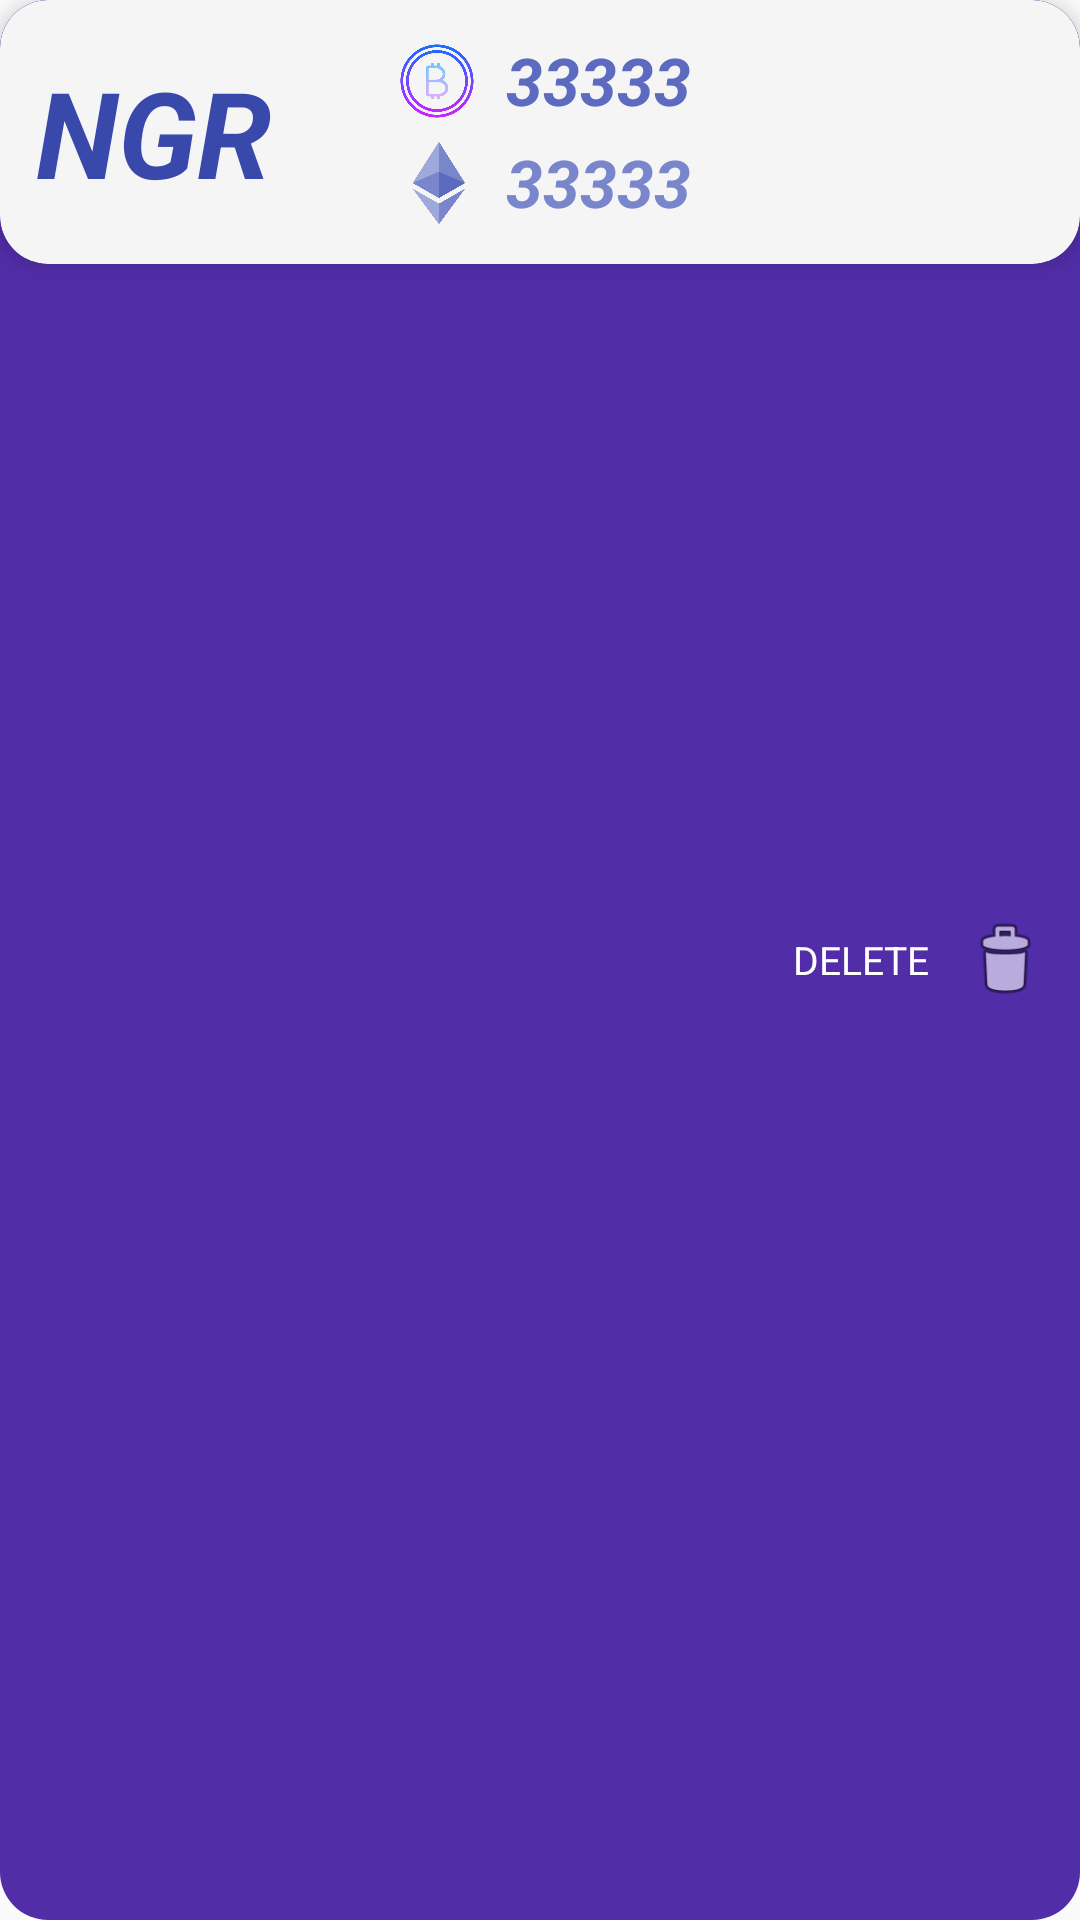

The Android layout XML behind this screen, and the referenced resources:
<!-- AndroidManifest.xml: application theme AppTheme -->
<!-- res/layout/crypto_card_view.xml -->
<?xml version="1.0" encoding="utf-8"?>
<FrameLayout xmlns:android="http://schemas.android.com/apk/res/android"
    android:layout_width="match_parent"
    android:layout_height="wrap_content"
    android:orientation="vertical"
    android:layout_marginBottom="8dp"

    >



    <RelativeLayout

        android:layout_width="match_parent"
        android:layout_height="match_parent"
        android:background="@drawable/relative_layout__background"
        android:id="@+id/view_background"
        >

        <ImageView
            android:id="@+id/delete_icon"
            android:layout_width="30dp"
            android:layout_height="30dp"
            android:layout_alignParentEnd="true"
            android:layout_centerVertical="true"
            android:layout_marginEnd="10dp"
            android:src="@android:drawable/ic_menu_delete" />

        <TextView
            android:layout_width="wrap_content"
            android:layout_height="wrap_content"
            android:layout_centerVertical="true"
            android:layout_marginEnd="10dp"
            android:layout_toStartOf="@id/delete_icon"
            android:text="DELETE"
            android:textColor="#fff"
            android:textSize="13dp" />

    </RelativeLayout>



    <android.support.v7.widget.CardView

        xmlns:android="http://schemas.android.com/apk/res/android"
        android:layout_width="match_parent"
        android:layout_height="wrap_content"
        xmlns:app="http://schemas.android.com/apk/res-auto"
        app:cardCornerRadius="16dp"
        android:id="@+id/crypto_card_foreground"
        android:padding="8dp"
        app:cardElevation="4dp"
        app:cardBackgroundColor="#F5F5F5"

        >

        <LinearLayout
            android:layout_width="match_parent"
            android:layout_height="wrap_content"
            android:padding="4dp"
            android:orientation="horizontal">

            <TextView
                android:padding="4dp"
                android:textAlignment="center"
                android:layout_width="wrap_content"
                android:layout_height="wrap_content"
                android:layout_gravity="center"
                android:text="NGR"
                android:paddingEnd="10dp"
                android:textStyle="italic|bold"
                android:layout_margin="4dp"
                android:textSize="40sp"
                android:id="@+id/crypto_cardView_currency"
                android:textColor="#3949AB"
                />


            <LinearLayout
                android:layout_width="match_parent"
                android:layout_height="wrap_content"
                android:layout_gravity="center"
                android:orientation="vertical"
                android:padding="8dp">
                <LinearLayout
                    android:layout_width="match_parent"
                    android:layout_height="wrap_content"
                    android:orientation="horizontal"
                    android:layout_marginBottom="4dp"
                    android:paddingStart="18dp">
                    <ImageView
                        android:layout_width="30dp"
                        android:layout_height="30dp"

                        android:layout_marginRight="8dp"
                        android:src="@drawable/icons8_bitcoin" />

                    <TextView
                        android:textColor="#5C6BC0"
                        android:id="@+id/crypto_card_bitcoin"
                        android:layout_width="wrap_content"
                        android:layout_height="wrap_content"
                        android:ellipsize="marquee"
                        android:focusable="true"
                        android:paddingEnd="10dp"
                        android:textStyle="bold|italic"
                        android:marqueeRepeatLimit="marquee_forever"
                        android:singleLine="true"
                        android:text="33333"
                        android:textSize="22sp"


                        />


                </LinearLayout>


                <LinearLayout
                    android:layout_width="match_parent"
                    android:layout_height="wrap_content"
                    android:orientation="horizontal"
                    android:paddingStart="18dp">
                    <ImageView
                        android:layout_width="30dp"
                        android:layout_height="30dp"
                        android:layout_marginRight="8dp"
                        android:src="@drawable/icons8_ethereum" />

                    <TextView
                        android:textColor="#7986CB"
                        android:id="@+id/crypto_card_ethereum"
                        android:layout_width="wrap_content"
                        android:layout_height="wrap_content"
                        android:ellipsize="marquee"
                        android:paddingEnd="10dp"
                        android:focusable="true"
                        android:textStyle="bold|italic"
                        android:marqueeRepeatLimit="marquee_forever"
                        android:singleLine="true"
                        android:text="33333"
                        android:textSize="22sp" />
                </LinearLayout>
            </LinearLayout>






        </LinearLayout>

    </android.support.v7.widget.CardView>



</FrameLayout>
<!-- resources referenced by this layout -->
<resources>
  <!-- drawable icons8_bitcoin: png bitmap (drawable, 72382 bytes) -->
  <!-- drawable icons8_ethereum: png bitmap (drawable, 18764 bytes) -->
  <!-- drawable relative_layout__background (drawable) -->
  <?xml version="1.0" encoding="utf-8"?>
  <selector xmlns:android="http://schemas.android.com/apk/res/android">
      <item>
          <shape android:shape="rectangle">
              <solid android:color="#512DA8"/>
  
  
  
              <corners android:radius="16dp"/>
  
          </shape>
      </item>
  </selector>
  <style name="AppTheme" parent="Base.Theme.AppCompat.Light.DarkActionBar">
          
          <item name="colorPrimary">@color/colorPrimary</item>
          <item name="colorPrimaryDark">@color/colorPrimaryDark</item>
          <item name="colorAccent">@color/colorAccent</item>
          <item name="preferenceTheme">@style/PreferenceThemeOverlay</item>
          <item name="android:textColorPrimaryInverse">#fff</item>
          <item name="android:textColorSecondaryInverse">#fff</item>
      </style>
  <color name="colorPrimary">#7E57C2</color>
  <color name="colorPrimaryDark">#512DA8</color>
  <color name="colorAccent">#651FFF</color>
</resources>
